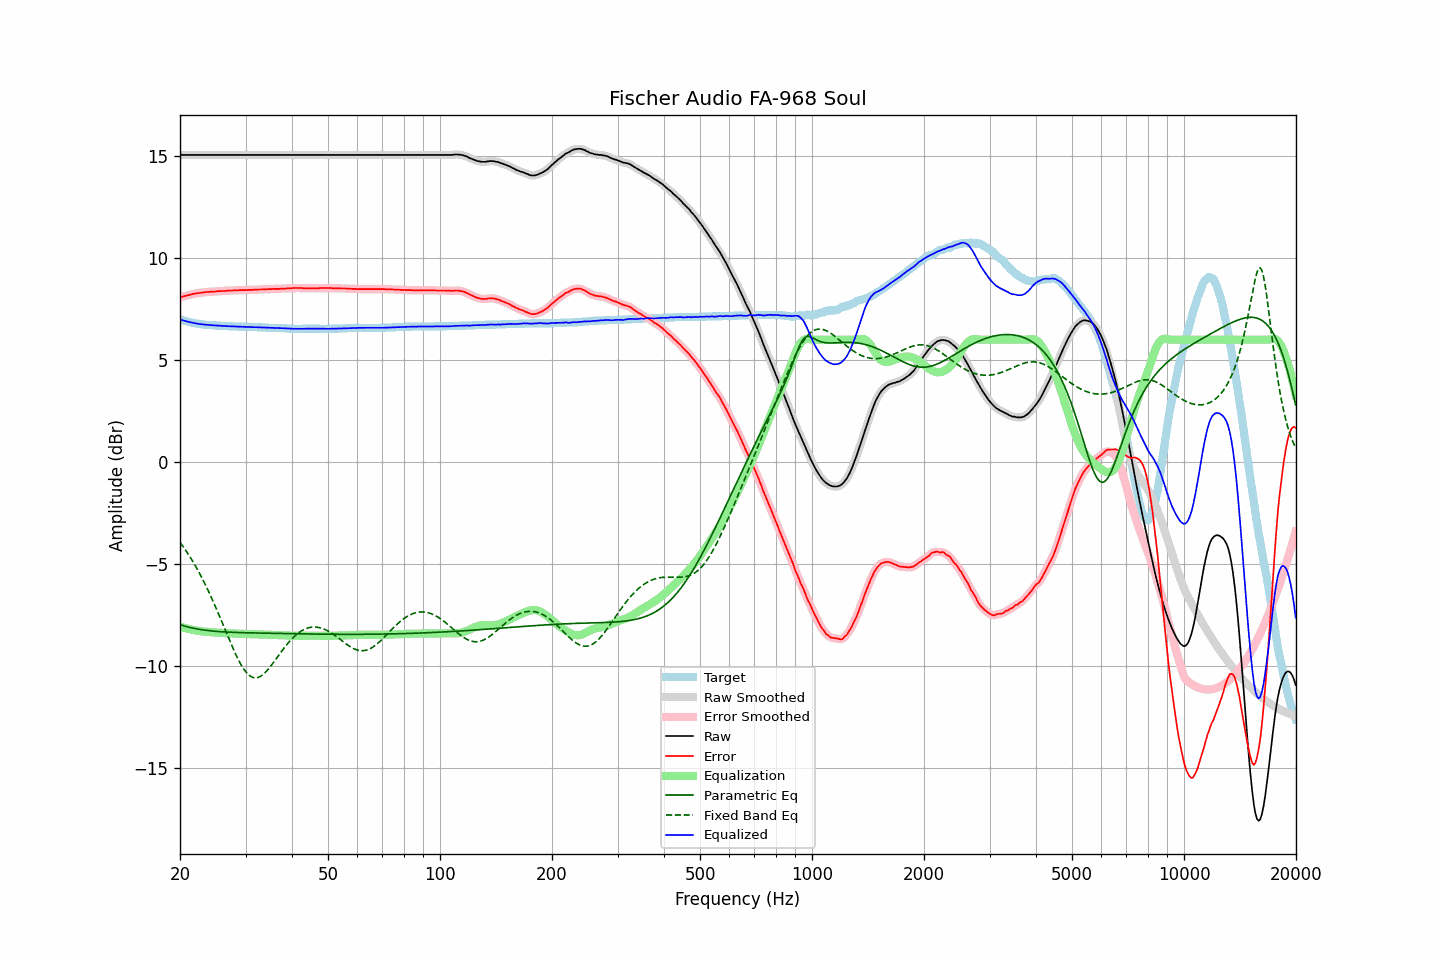

The table this chart was drawn from, first rows:
frequency, raw, error, smoothed, error_smoothed, equalization, parametric_eq, fixed_band_eq, equalized_raw, equalized_smoothed, target
20.00, 15.06, 8.07, 15.06, 8.07, -8.07, -7.98, -3.94, 6.99, 6.99, 6.99
20.20, 15.06, 8.10, 15.06, 8.10, -8.10, -8.01, -4.05, 6.97, 6.97, 6.96
20.40, 15.06, 8.12, 15.06, 8.12, -8.12, -8.03, -4.16, 6.94, 6.94, 6.94
20.61, 15.06, 8.14, 15.06, 8.14, -8.14, -8.05, -4.27, 6.92, 6.92, 6.92
20.81, 15.06, 8.16, 15.06, 8.16, -8.16, -8.08, -4.39, 6.90, 6.90, 6.90
21.02, 15.06, 8.18, 15.06, 8.18, -8.18, -8.10, -4.51, 6.88, 6.88, 6.88
21.23, 15.06, 8.20, 15.06, 8.20, -8.20, -8.12, -4.63, 6.86, 6.86, 6.86
21.44, 15.06, 8.22, 15.06, 8.22, -8.22, -8.13, -4.76, 6.84, 6.84, 6.84
21.66, 15.06, 8.24, 15.06, 8.24, -8.24, -8.15, -4.89, 6.83, 6.83, 6.82
21.87, 15.06, 8.25, 15.06, 8.26, -8.25, -8.17, -5.02, 6.81, 6.81, 6.81
22.09, 15.06, 8.27, 15.06, 8.27, -8.27, -8.18, -5.16, 6.80, 6.80, 6.79
22.31, 15.06, 8.28, 15.06, 8.28, -8.28, -8.20, -5.30, 6.78, 6.78, 6.78
22.54, 15.06, 8.29, 15.06, 8.29, -8.29, -8.21, -5.44, 6.77, 6.77, 6.77
22.76, 15.06, 8.30, 15.06, 8.30, -8.30, -8.22, -5.59, 6.76, 6.76, 6.76
22.99, 15.06, 8.31, 15.06, 8.31, -8.31, -8.24, -5.74, 6.75, 6.75, 6.75
23.22, 15.06, 8.32, 15.06, 8.32, -8.32, -8.25, -5.90, 6.74, 6.74, 6.74
23.45, 15.06, 8.33, 15.06, 8.33, -8.33, -8.26, -6.06, 6.73, 6.73, 6.73
23.69, 15.06, 8.34, 15.06, 8.34, -8.34, -8.27, -6.22, 6.73, 6.73, 6.72
23.92, 15.06, 8.34, 15.06, 8.34, -8.34, -8.28, -6.39, 6.72, 6.72, 6.72
24.16, 15.06, 8.35, 15.06, 8.35, -8.35, -8.29, -6.56, 6.71, 6.71, 6.71
24.40, 15.06, 8.35, 15.06, 8.35, -8.36, -8.29, -6.73, 6.71, 6.71, 6.71
24.65, 15.06, 8.36, 15.06, 8.36, -8.36, -8.30, -6.91, 6.70, 6.70, 6.70
24.89, 15.06, 8.36, 15.06, 8.37, -8.37, -8.31, -7.09, 6.70, 6.70, 6.70
25.14, 15.06, 8.37, 15.06, 8.37, -8.37, -8.31, -7.27, 6.69, 6.69, 6.69
25.39, 15.06, 8.38, 15.06, 8.38, -8.38, -8.32, -7.46, 6.69, 6.69, 6.68
25.65, 15.06, 8.38, 15.06, 8.39, -8.38, -8.33, -7.65, 6.68, 6.68, 6.68
25.91, 15.06, 8.39, 15.06, 8.39, -8.39, -8.33, -7.84, 6.68, 6.68, 6.67
26.16, 15.06, 8.39, 15.06, 8.39, -8.39, -8.34, -8.03, 6.67, 6.67, 6.67
26.43, 15.06, 8.39, 15.06, 8.40, -8.40, -8.34, -8.22, 6.67, 6.67, 6.67
26.69, 15.06, 8.40, 15.06, 8.40, -8.40, -8.34, -8.41, 6.66, 6.66, 6.66
26.96, 15.06, 8.40, 15.06, 8.40, -8.40, -8.35, -8.60, 6.66, 6.66, 6.66
27.23, 15.06, 8.41, 15.06, 8.41, -8.41, -8.35, -8.79, 6.66, 6.66, 6.65
27.50, 15.06, 8.41, 15.06, 8.41, -8.41, -8.36, -8.97, 6.65, 6.65, 6.65
27.77, 15.06, 8.41, 15.06, 8.42, -8.42, -8.36, -9.15, 6.65, 6.65, 6.65
28.05, 15.06, 8.42, 15.06, 8.42, -8.42, -8.36, -9.33, 6.65, 6.65, 6.64
28.33, 15.06, 8.42, 15.06, 8.42, -8.42, -8.36, -9.50, 6.64, 6.64, 6.64
28.62, 15.06, 8.42, 15.06, 8.43, -8.43, -8.37, -9.66, 6.64, 6.64, 6.64
28.90, 15.06, 8.43, 15.06, 8.43, -8.43, -8.37, -9.81, 6.64, 6.64, 6.63
29.19, 15.06, 8.43, 15.06, 8.43, -8.43, -8.37, -9.95, 6.63, 6.63, 6.63
29.48, 15.06, 8.43, 15.06, 8.43, -8.43, -8.37, -10.08, 6.63, 6.63, 6.63
29.78, 15.06, 8.43, 15.06, 8.43, -8.43, -8.38, -10.20, 6.63, 6.63, 6.63
30.08, 15.06, 8.43, 15.06, 8.44, -8.44, -8.38, -10.30, 6.63, 6.63, 6.63
30.38, 15.06, 8.44, 15.06, 8.44, -8.44, -8.38, -10.39, 6.63, 6.63, 6.62
30.68, 15.06, 8.44, 15.06, 8.44, -8.44, -8.38, -10.46, 6.62, 6.62, 6.62
30.99, 15.06, 8.44, 15.06, 8.44, -8.44, -8.38, -10.52, 6.62, 6.62, 6.62
31.30, 15.06, 8.44, 15.06, 8.45, -8.45, -8.39, -10.56, 6.62, 6.62, 6.62
31.61, 15.06, 8.45, 15.06, 8.45, -8.45, -8.39, -10.58, 6.62, 6.62, 6.61
31.93, 15.06, 8.45, 15.06, 8.45, -8.45, -8.39, -10.59, 6.61, 6.61, 6.61
32.24, 15.06, 8.45, 15.06, 8.46, -8.46, -8.39, -10.58, 6.61, 6.61, 6.61
32.57, 15.06, 8.46, 15.06, 8.46, -8.46, -8.39, -10.56, 6.61, 6.61, 6.60
32.89, 15.06, 8.46, 15.06, 8.46, -8.46, -8.40, -10.52, 6.60, 6.60, 6.60
33.22, 15.06, 8.46, 15.06, 8.47, -8.47, -8.40, -10.47, 6.60, 6.60, 6.60
33.55, 15.06, 8.47, 15.06, 8.47, -8.47, -8.40, -10.40, 6.60, 6.60, 6.59
33.89, 15.06, 8.47, 15.06, 8.47, -8.47, -8.40, -10.33, 6.59, 6.59, 6.59
34.23, 15.06, 8.47, 15.06, 8.48, -8.48, -8.40, -10.25, 6.59, 6.59, 6.59
34.57, 15.06, 8.48, 15.06, 8.48, -8.48, -8.40, -10.16, 6.59, 6.59, 6.58
34.92, 15.06, 8.48, 15.06, 8.48, -8.48, -8.40, -10.06, 6.58, 6.58, 6.58
35.27, 15.06, 8.48, 15.06, 8.49, -8.48, -8.41, -9.96, 6.58, 6.58, 6.58
35.62, 15.06, 8.49, 15.06, 8.49, -8.49, -8.41, -9.85, 6.58, 6.58, 6.57
35.97, 15.06, 8.49, 15.06, 8.49, -8.49, -8.41, -9.75, 6.58, 6.58, 6.57
... 635 more rows
